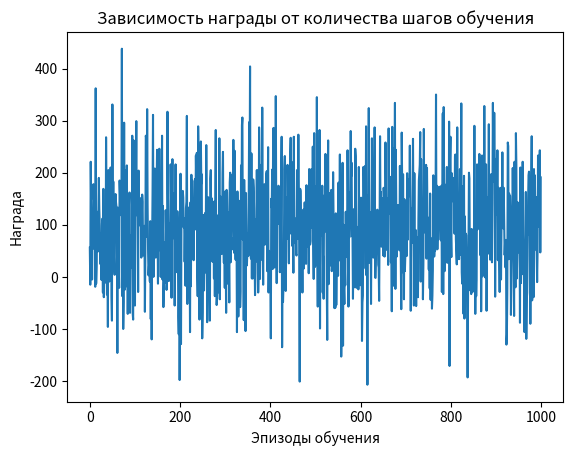

Source code (Python):
import numpy as np
import matplotlib.pyplot as plt
import random

# Параметры среды
NUM_GLASSES = 5
MAX_STEPS = 1000  # Максимальное количество шагов в одном эпизоде
EPISODES = 1000  # Количество эпизодов обучения
ALPHA = 0.1  # Скорость обучения
GAMMA = 0.9  # Коэффициент дисконтирования
EPSILON = 0.1  # Вероятность случайного действия (ε-грейди)

# Создаем среду
class GlassEnvironment:
    def __init__(self):
        self.reset()

    def reset(self):
        """Сбрасывает состояние стаканов."""
        while True:
            state = np.random.randint(0, 250, NUM_GLASSES)
            if sum(state) % 5 == 0:
                self.state = state
                break
        # self.state = np.random.randint(0, 250, NUM_GLASSES)
        # self.state = [1,19,5,10,5]
        return self.state

    def step(self, action):
        """Выполняет действие и возвращает новую ситуацию."""
        from_glass, to_glass = action
        diff = float(self.state[from_glass] - self.state[to_glass]) // 2.0
        self.state[from_glass] -= diff
        self.state[to_glass] += diff
        
        # Награда за выравнивание
        std_before = np.std(self.state) + diff
        std_after = np.std(self.state)
        reward = std_before - std_after  # Положительная награда за уменьшение разброса
        
        # Дополнительная награда за достижение цели
        done = std_after < 1e-2
        if done:
            reward += 100
        
        return self.state, reward, done

    def get_all_possible_actions(self):
        """Возвращает все возможные действия (переливания)."""
        return [(i, j) for i in range(NUM_GLASSES) for j in range(NUM_GLASSES) if i != j]

# Создаем обучающегося агента
class QLearningAgent:
    def __init__(self, actions):
        self.q_table = {}  # Q-таблица
        self.actions = actions  # Возможные действия

    def choose_action(self, state, epsilon):
        """Выбор действия: либо случайно, либо на основе Q-таблицы."""
        state_key = tuple(state)
        if random.uniform(0, 1) < epsilon or state_key not in self.q_table:
            return random.choice(self.actions)  # Случайное действие
        return max(self.q_table[state_key], key=self.q_table[state_key].get)  # Наилучшее действие

    def learn(self, state, action, reward, next_state):
        """Обновление Q-таблицы."""
        state_key = tuple(state)
        next_state_key = tuple(next_state)
        if state_key not in self.q_table:
            self.q_table[state_key] = {a: 0 for a in self.actions}
        if next_state_key not in self.q_table:
            self.q_table[next_state_key] = {a: 0 for a in self.actions}
        q_predict = self.q_table[state_key][action]
        q_target = reward + GAMMA * max(self.q_table[next_state_key].values())
        self.q_table[state_key][action] += ALPHA * (q_target - q_predict)

# Основной цикл обучения
def train():
    env = GlassEnvironment()
    actions = env.get_all_possible_actions()
    q_agent = QLearningAgent(actions)
    rewards = []
    final_states = []  # Для хранения итоговых состояний стаканов

    for episode in range(EPISODES):
        state = env.reset()
        # print(f"Начало: {state}")
        total_reward = 0
        for step in range(MAX_STEPS):
            # Агент выбирает действие
            action = q_agent.choose_action(state, EPSILON)
            # Выполняем шаг
            next_state, reward, done = env.step(action)
            # Агент обучается
            q_agent.learn(state, action, reward, next_state)
            state = next_state
            total_reward += reward
            # print(f"\t {state}")
            if done:
                break

        rewards.append(total_reward)
        final_states.append(state.copy())  # Сохраняем состояние стаканов после эпизода

        # Периодически выводим результаты
        # if episode % 500 == 0:
        print(f"Эпизод {episode}: Награда = {total_reward:.2f}, Финальное состояние стаканов = {state}")

    return rewards, final_states

# Построение графика и вывод результатов
rewards, final_states = train()

# График наград
plt.plot(rewards)
plt.xlabel("Эпизоды обучения")
plt.ylabel("Награда")
plt.title("Зависимость награды от количества шагов обучения")
plt.show()

# Вывод итоговых состояний стаканов для первых и последних эпизодов
print("\nПримеры финальных состояний стаканов:")
print(f"После первого эпизода: {final_states[0]}")
print(f"После последнего эпизода: {final_states[-1]}")